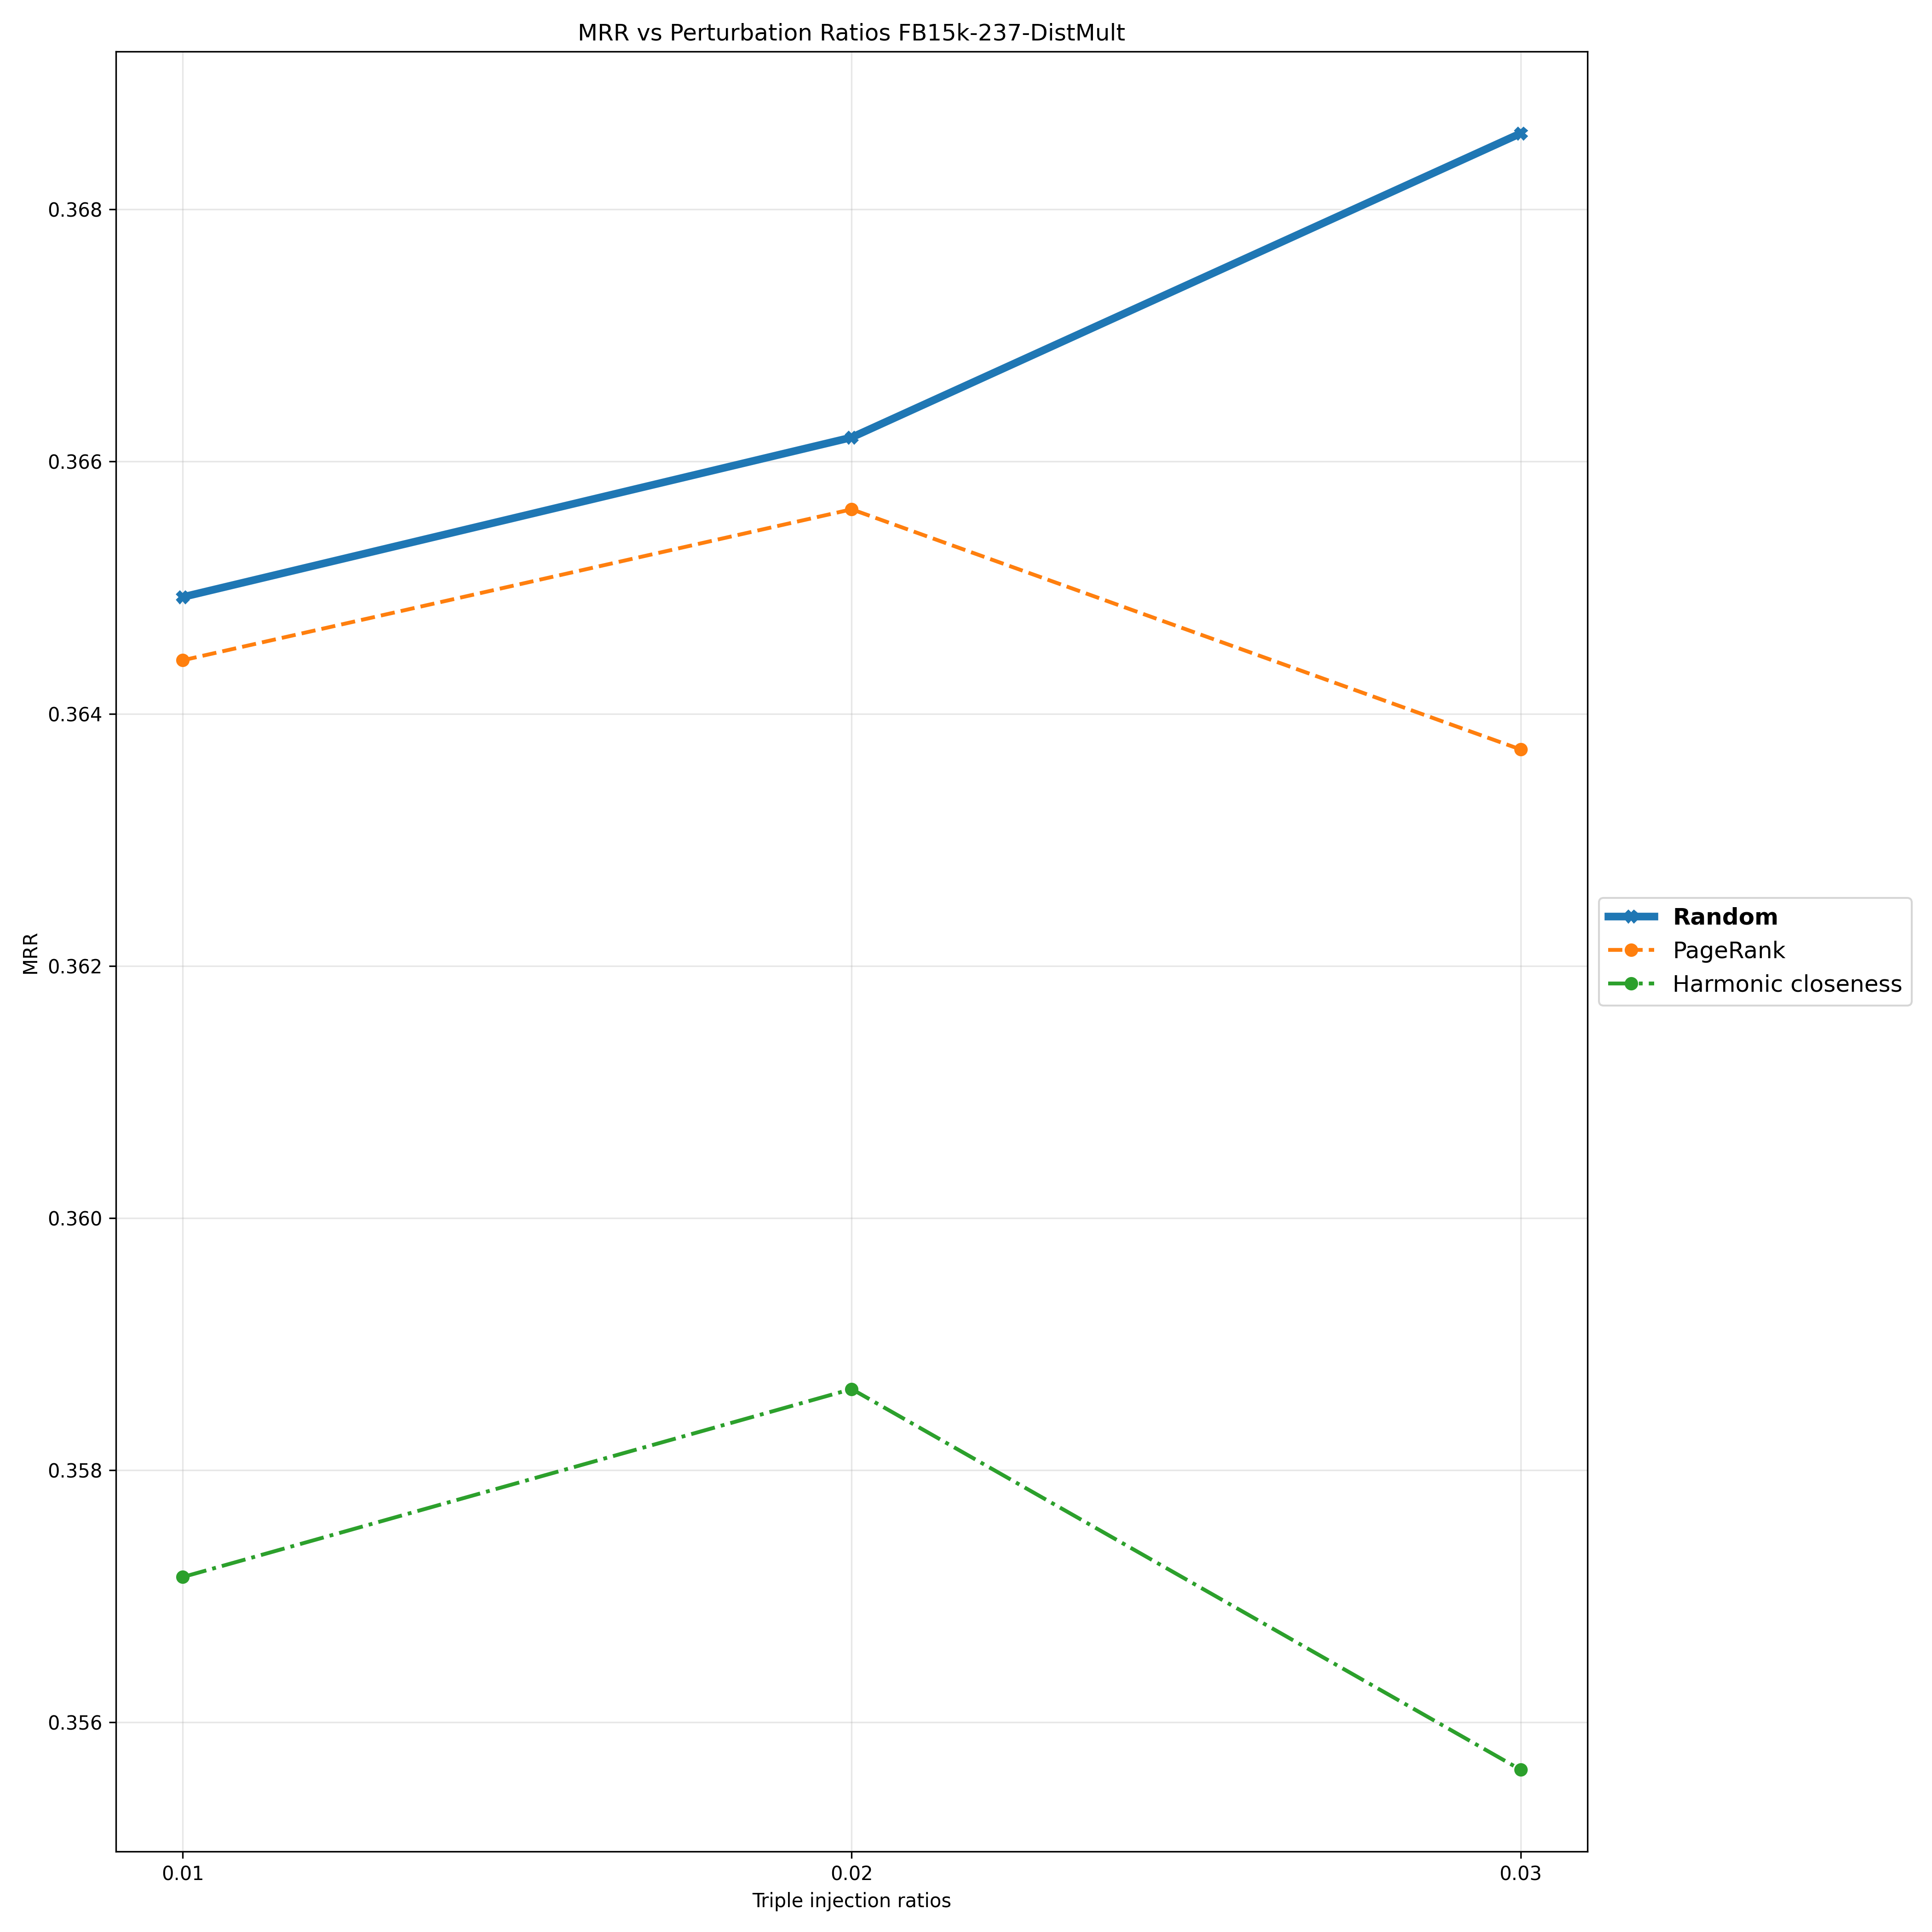

Values plotted in this chart, from the file beside it:
Triple Injection Ratios, 0.01, 0.02, 0.03
Random, 0.3649, 0.3662, 0.3686
PageRank, 0.3644, 0.3656, 0.3637
Harmonic closeness, 0.3572, 0.3586, 0.3556
